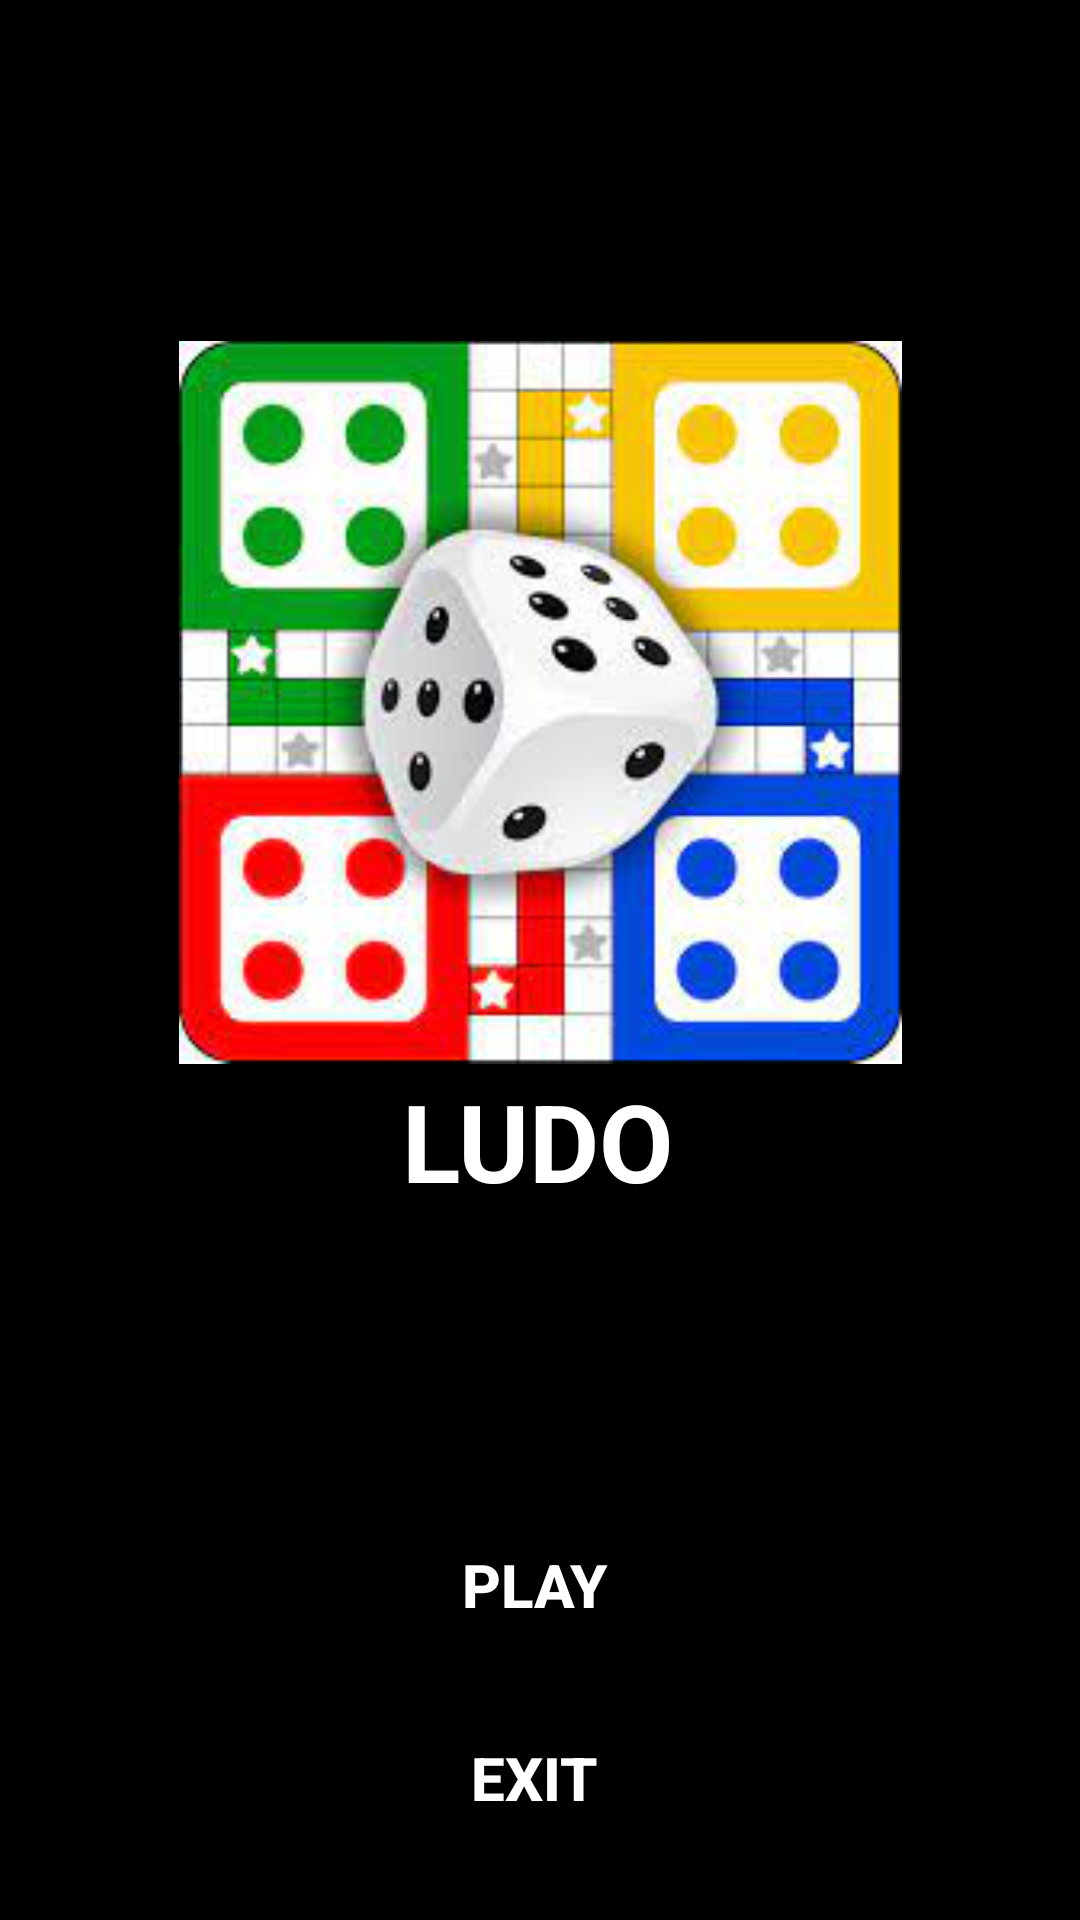

Write the Android layout XML for this screen, with the resource values it uses.
<!-- AndroidManifest.xml: application theme Theme.Ludo_offline -->
<!-- res/layout/activity_main.xml -->
<?xml version="1.0" encoding="utf-8"?>

<androidx.constraintlayout.widget.ConstraintLayout xmlns:android="http://schemas.android.com/apk/res/android"
    xmlns:app="http://schemas.android.com/apk/res-auto"
    xmlns:tools="http://schemas.android.com/tools"
    android:layout_width="match_parent"
    android:layout_height="match_parent"
    tools:context=".MainActivity"
    android:background="@color/black">

    <ImageView
        android:layout_width="241dp"
        android:layout_height="244dp"
        android:src="@drawable/ludobg"
        app:layout_constraintBottom_toTopOf="@+id/textViewTitle"
        app:layout_constraintEnd_toEndOf="parent"
        app:layout_constraintStart_toStartOf="parent">

    </ImageView>

    <TextView
        android:id="@+id/textViewTitle"
        android:layout_width="wrap_content"
        android:layout_height="wrap_content"
        android:layout_marginTop="356dp"
        android:text="LUDO"
        android:textColor="@color/white"
        android:textSize="36sp"
        android:textStyle="bold"
        app:layout_constraintEnd_toEndOf="parent"
        app:layout_constraintHorizontal_bias="0.498"
        app:layout_constraintStart_toStartOf="parent"
        app:layout_constraintTop_toTopOf="parent" />

    <Button
        android:id="@+id/buttonPlay"
        android:layout_width="wrap_content"
        android:layout_height="wrap_content"
        android:layout_marginTop="100dp"
        android:backgroundTint="@color/black"
        android:text="Play"
        android:textColor="@color/white"
        android:textStyle="bold"
        android:textSize="20dp"
        app:layout_constraintEnd_toEndOf="@+id/textViewTitle"
        app:layout_constraintHorizontal_bias="0.0"
        app:layout_constraintStart_toStartOf="@+id/textViewTitle"
        app:layout_constraintTop_toBottomOf="@+id/textViewTitle" />

    <Button
        android:backgroundTint="@color/black"
        android:id="@+id/buttonExit"
        android:layout_width="wrap_content"
        android:layout_height="wrap_content"
        android:layout_marginTop="16dp"
        android:text="Exit"
        android:textColor="@color/white"
        android:textStyle="bold"
        android:textSize="20dp"
        app:layout_constraintBottom_toBottomOf="parent"
        app:layout_constraintEnd_toEndOf="@+id/buttonPlay"
        app:layout_constraintHorizontal_bias="1.0"
        app:layout_constraintStart_toStartOf="@+id/buttonPlay"
        app:layout_constraintTop_toBottomOf="@+id/buttonPlay"
        app:layout_constraintVertical_bias="0.012" />

</androidx.constraintlayout.widget.ConstraintLayout>
<!-- resources referenced by this layout -->
<resources>
  <!-- drawable ludobg: png bitmap (drawable, 78562 bytes) -->
  <style name="Theme.Ludo_offline" parent="Base.Theme.Ludo_offline" />
  <style name="Base.Theme.Ludo_offline" parent="Theme.Material3.DayNight.NoActionBar">
          
          
      </style>
  <!-- not gathered from this repository: default colours our renderer supplied (Android Studio template values) -->
  <color name="black">#FF000000</color>
  <color name="white">#FFFFFFFF</color>
</resources>
